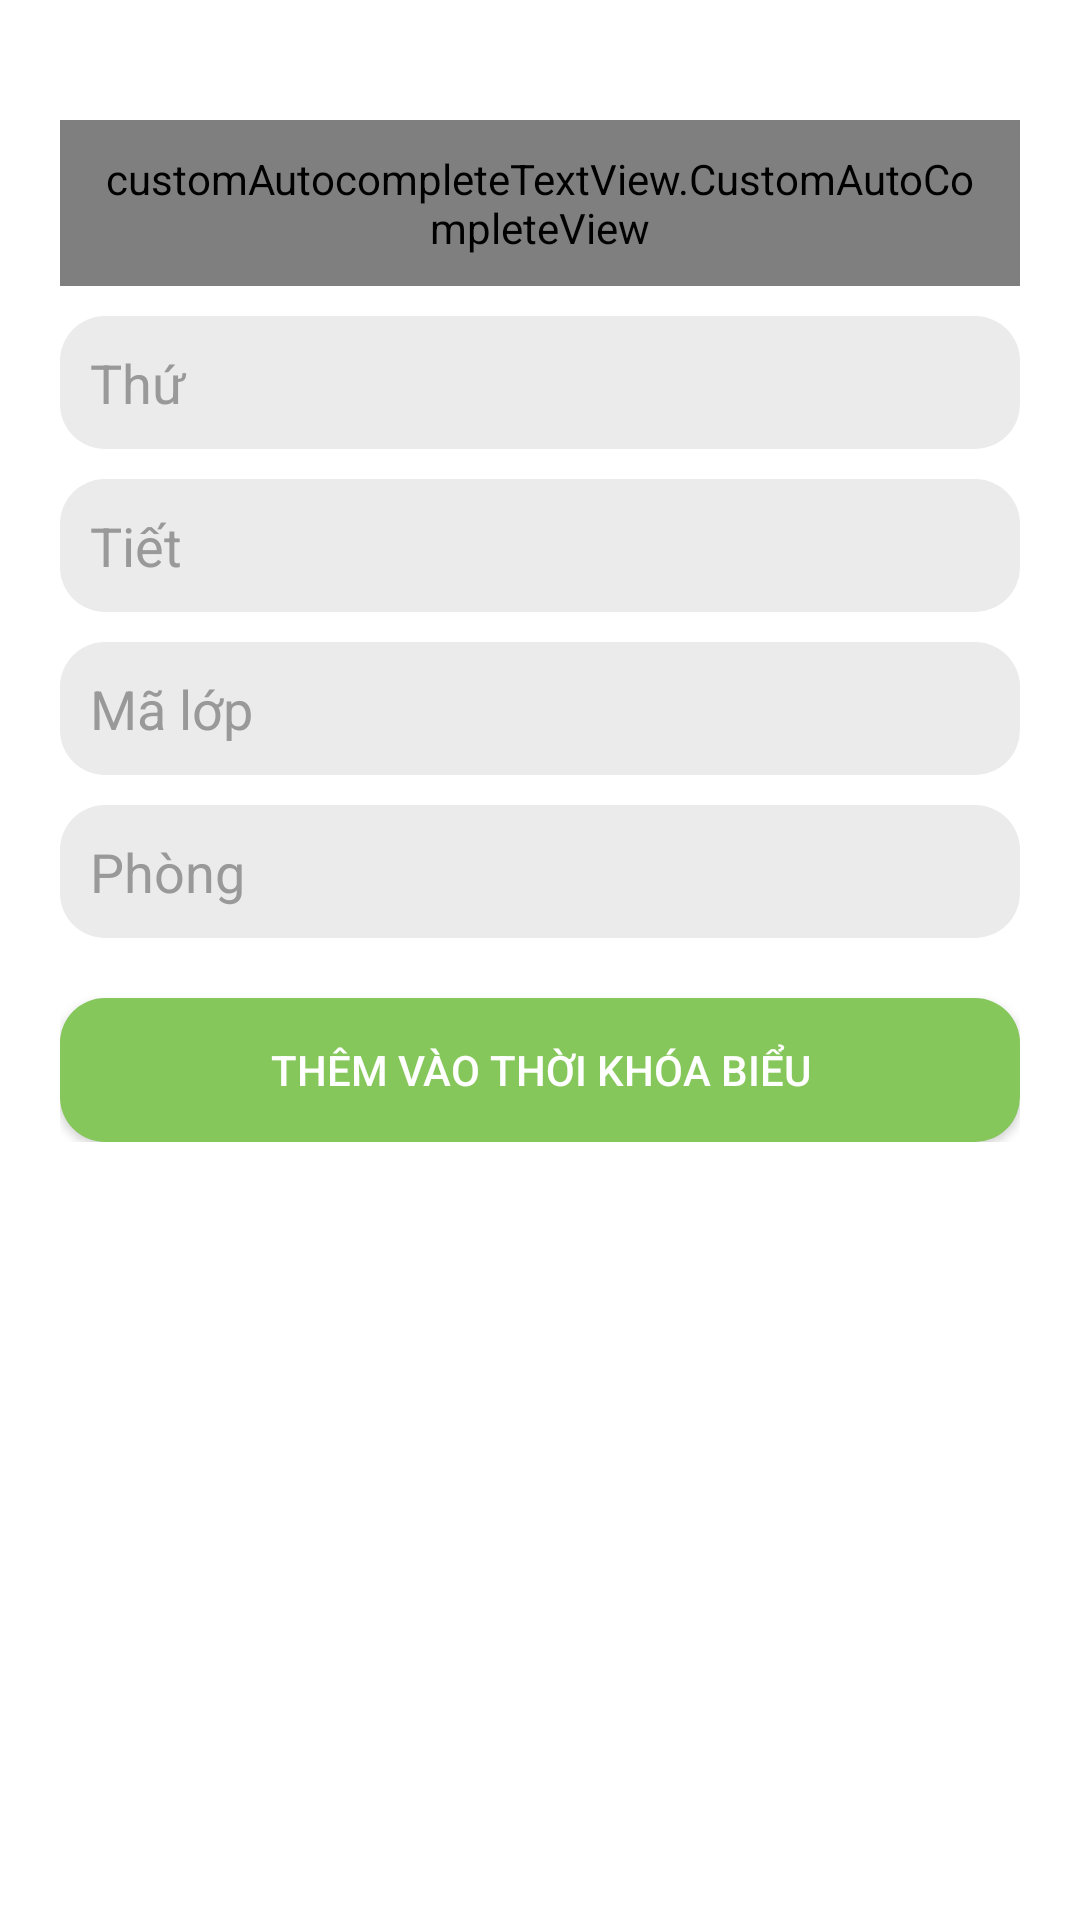

Here is an Android app screen rendered from its layout file. Give the layout XML and the strings, colors and styles it references.
<!-- AndroidManifest.xml: application theme AppTheme -->
<!-- res/layout/view_add_subject_to_time_table.xml -->
<?xml version="1.0" encoding="utf-8"?>
<LinearLayout xmlns:android="http://schemas.android.com/apk/res/android"
    android:layout_width="fill_parent"
    android:layout_height="fill_parent"
    android:background="#ffffff"
    android:orientation="vertical">

   



    <LinearLayout
        android:layout_width="fill_parent"
        android:layout_height="wrap_content"
        android:layout_gravity="center"
        android:orientation="vertical"
        android:layout_marginTop="30dp"
        android:paddingLeft="20dp"
        android:paddingRight="20dp" >

        <customAutocompleteTextView.CustomAutoCompleteView
            android:id="@+id/tenmon"
            android:layout_width="fill_parent"
            android:layout_height="wrap_content"
            android:layout_marginTop="10dp"
            android:layout_marginBottom="10dp"
            android:background="@drawable/register_edittext"

            android:hint="Tên môn"

            android:padding="10dp"
            android:singleLine="true"
            android:textColor="#222222"
            android:textColorHint="#999999" >
            </customAutocompleteTextView.CustomAutoCompleteView>

        <EditText
            android:id="@+id/thu"
            android:layout_width="fill_parent"
            android:layout_height="wrap_content"
            android:layout_marginBottom="10dp"
            android:background="@drawable/register_edittext"
            android:hint="Thứ"
            android:padding="10dp"
            android:singleLine="true"
            android:textColor="#222222"
            android:textColorHint="#999999"
            android:editable="false"
            />

        <EditText
            android:id="@+id/tiet"
            android:layout_width="fill_parent"
            android:layout_height="wrap_content"
            android:layout_marginBottom="10dp"
            android:background="@drawable/register_edittext"
            android:hint="Tiết"

            android:padding="10dp"
            android:singleLine="true"
            android:textColor="#222222"
            android:textColorHint="#999999"
            android:editable="false"
            />
        <EditText
            android:id="@+id/malop"
            android:layout_width="fill_parent"
            android:layout_height="wrap_content"
            android:layout_marginBottom="10dp"
            android:background="@drawable/register_edittext"
            android:hint="Mã lớp"

            android:padding="10dp"
            android:singleLine="true"
            android:textColor="#222222"
            android:textColorHint="#999999"
            android:editable="false"
            />

        <EditText
            android:id="@+id/phong"
            android:layout_width="fill_parent"
            android:layout_height="wrap_content"
            android:layout_marginBottom="10dp"
            android:background="@drawable/register_edittext"
            android:hint="Phòng"

            android:padding="10dp"
            android:singleLine="true"
            android:textColor="#222222"
            android:textColorHint="#999999"
            android:editable="false"
            />

        

        <Button
            android:id="@+id/them"
            android:layout_width="fill_parent"
            android:layout_height="wrap_content"
            android:layout_marginTop="10dp"
            android:paddingTop="5dp"
            android:paddingBottom="5dp"
            android:text="Thêm vào thời khóa biểu"
            android:textColor="#ffffff"
            android:background="@drawable/submit_button"/>

        


    </LinearLayout>

</LinearLayout>
<!-- resources referenced by this layout -->
<resources>
  <!-- drawable register_edittext (drawable) -->
  <?xml version="1.0" encoding="utf-8"?>
  <shape xmlns:android="http://schemas.android.com/apk/res/android"
      android:shape="rectangle" android:padding="10dp">
      <solid android:color="#ebebeb"/>
      <corners
          android:bottomRightRadius="15dp"
          android:bottomLeftRadius="15dp"
          android:topLeftRadius="15dp"
          android:topRightRadius="15dp"/>
  </shape>
  <!-- drawable submit_button (drawable) -->
  <?xml version="1.0" encoding="utf-8"?>
  <shape xmlns:android="http://schemas.android.com/apk/res/android"
      android:shape="rectangle" android:padding="10dp">
      <solid android:color="#85C75B"/>
      <corners
          android:bottomRightRadius="15dp"
          android:bottomLeftRadius="15dp"
          android:topLeftRadius="15dp"
          android:topRightRadius="15dp"/>
  </shape>
  <style name="AppTheme" parent="AppBaseTheme">
          
      </style>
  <style name="AppBaseTheme" parent="Theme.AppCompat.Light">
          
      </style>
</resources>
